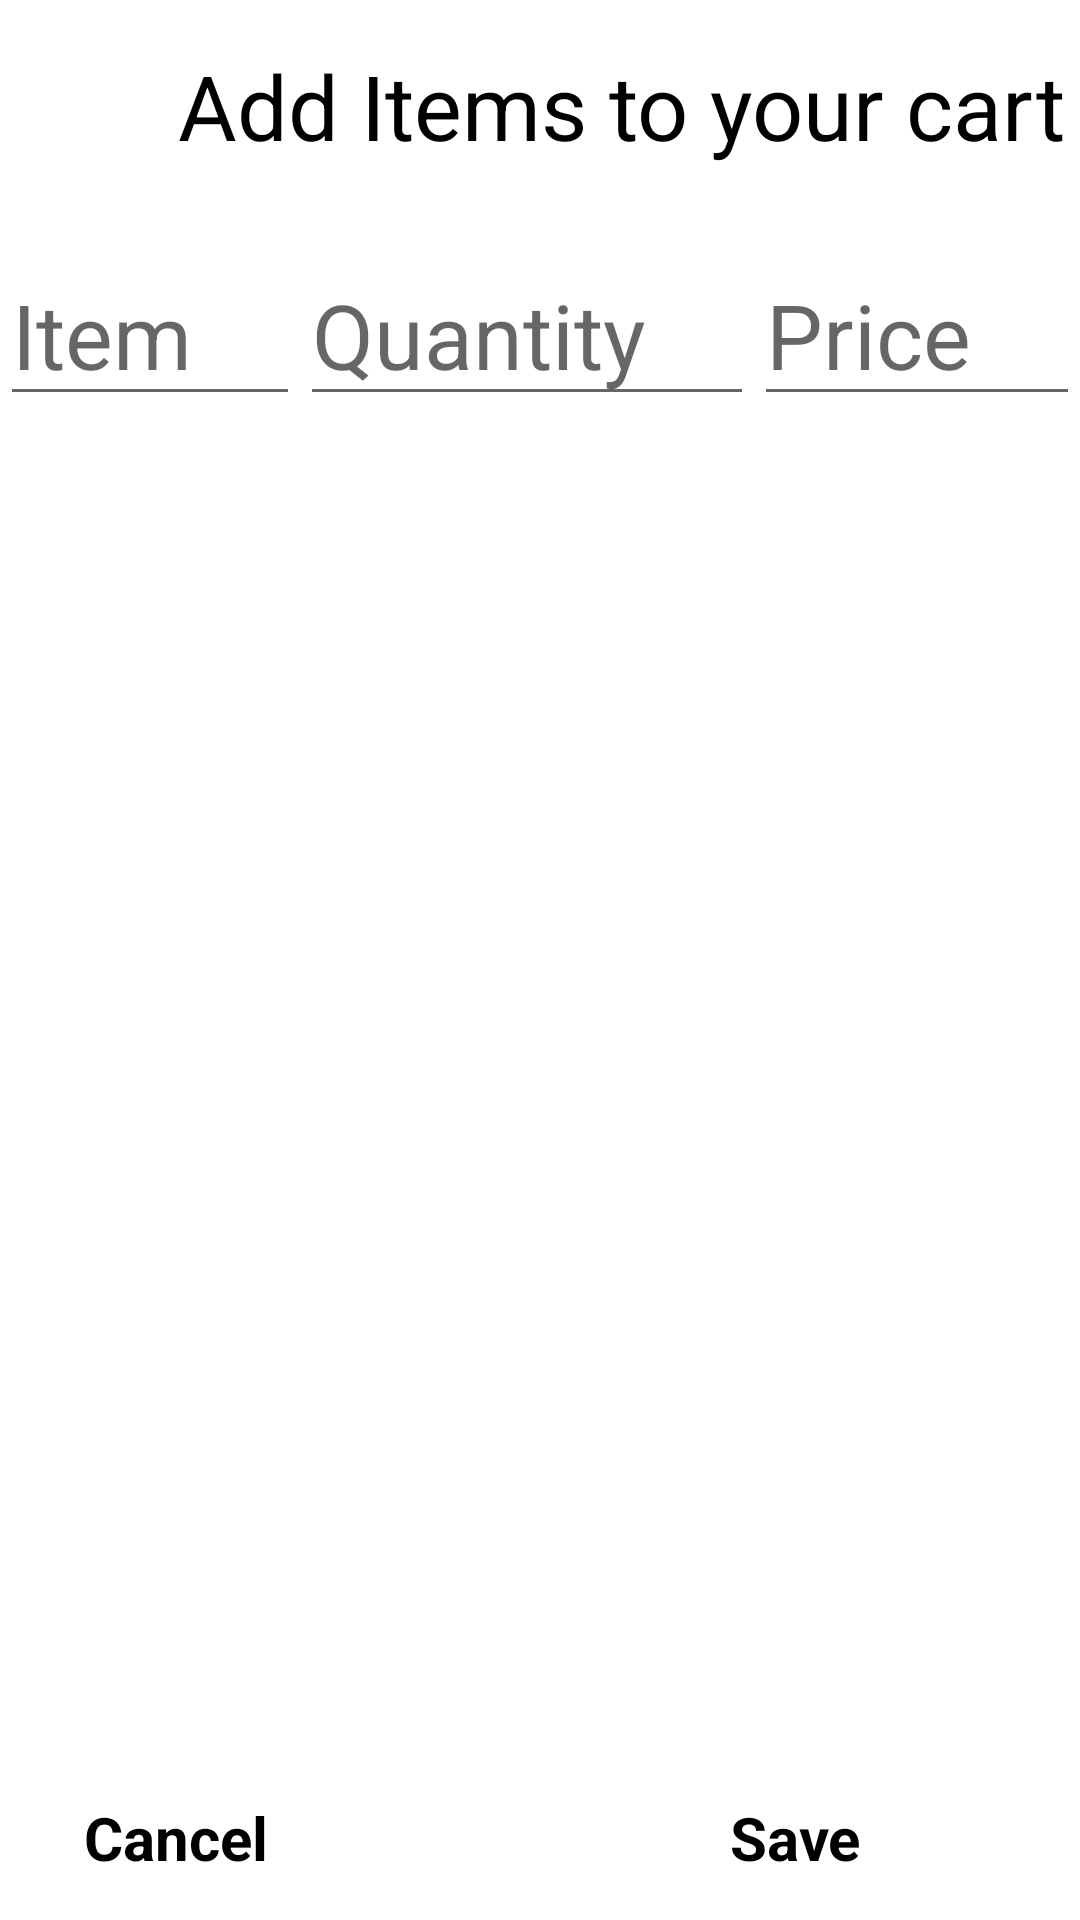

Reconstruct the res/layout file that produces this screen, plus the resources it refers to.
<!-- AndroidManifest.xml: application theme Theme.MVVM_Room -->
<!-- res/layout/grocerydialog.xml -->
<?xml version="1.0" encoding="utf-8"?>
<androidx.constraintlayout.widget.ConstraintLayout
    xmlns:android="http://schemas.android.com/apk/res/android"
    xmlns:app="http://schemas.android.com/apk/res-auto"
    android:layout_width="310dp"
    android:layout_height="250dp"
    android:background="@drawable/rectangle">

    
    <TextView
        android:id="@+id/tvTitle"
        android:layout_width="wrap_content"
        android:layout_height="wrap_content"
        android:layout_marginTop="15dp"
        android:layout_marginEnd="5dp"
        android:layout_marginRight="5dp"
        android:layout_marginBottom="26dp"
        android:text="@string/title"
        android:textColor="@color/black"
        android:textSize="30dp"
        app:layout_constraintBottom_toTopOf="@+id/linearLayout"
        app:layout_constraintEnd_toEndOf="parent"
        app:layout_constraintTop_toTopOf="parent" />

    
    <LinearLayout
        android:id="@+id/linearLayout"
        android:layout_width="match_parent"
        android:layout_height="0dp"
        android:layout_marginBottom="66dp"
        android:weightSum="3"
        app:layout_constraintBottom_toTopOf="@+id/tvSave"
        app:layout_constraintEnd_toEndOf="parent"
        app:layout_constraintStart_toStartOf="parent"
        app:layout_constraintTop_toBottomOf="@+id/tvTitle">

        
        <EditText
            android:id="@+id/etItemName"
            android:layout_width="wrap_content"
            android:layout_height="wrap_content"
            android:layout_margin="0dp"
            android:layout_weight="1"
            android:hint="@string/etItem"
            android:textSize="30dp"
            app:layout_constraintBottom_toTopOf="@+id/tvCancel"
            app:layout_constraintEnd_toEndOf="parent"
            app:layout_constraintHorizontal_bias="0.069"
            app:layout_constraintStart_toStartOf="parent"
            app:layout_constraintTop_toTopOf="parent"
            app:layout_constraintVertical_bias="0.661" />

        
        <EditText
            android:id="@+id/etItemQuantity"
            android:layout_width="wrap_content"
            android:layout_height="wrap_content"
            android:layout_margin="0dp"
            android:layout_weight="1"
            android:hint="@string/etQuantity"
            android:inputType="number"
            android:textSize="30dp"
            app:layout_constraintBottom_toBottomOf="parent"
            app:layout_constraintEnd_toStartOf="@+id/etItemPrice"
            app:layout_constraintHorizontal_bias="0.461"
            app:layout_constraintStart_toEndOf="@+id/etItemName"
            app:layout_constraintTop_toBottomOf="@+id/tvTitle"
            app:layout_constraintVertical_bias="0.276" />

        
        <EditText
            android:id="@+id/etItemPrice"
            android:layout_width="wrap_content"
            android:layout_height="wrap_content"
            android:layout_margin="0dp"
            android:layout_weight="1"
            android:hint="@string/etPrice"
            android:inputType="number"
            android:textSize="30dp"
            app:layout_constraintBottom_toBottomOf="parent"
            app:layout_constraintEnd_toEndOf="parent"
            app:layout_constraintHorizontal_bias="0.861"
            app:layout_constraintStart_toEndOf="@+id/etItemName"
            app:layout_constraintTop_toTopOf="parent" />

    </LinearLayout>

    
    <TextView
        android:id="@+id/tvSave"
        android:layout_width="0dp"
        android:layout_height="wrap_content"
        android:layout_marginEnd="16dp"
        android:layout_marginRight="16dp"
        android:layout_marginBottom="14dp"
        android:text="@string/save"
        android:textColor="@color/black"
        android:textSize="20dp"
        android:textStyle="bold"
        app:layout_constraintBottom_toBottomOf="parent"
        app:layout_constraintEnd_toEndOf="parent"
        app:layout_constraintStart_toEndOf="@+id/tvCancel"
        app:layout_constraintTop_toBottomOf="@+id/linearLayout" />

    
    <TextView
        android:id="@+id/tvCancel"
        android:layout_width="wrap_content"
        android:layout_height="wrap_content"
        android:layout_marginStart="28dp"
        android:layout_marginLeft="28dp"
        android:layout_marginEnd="154dp"
        android:layout_marginRight="154dp"
        android:layout_marginBottom="14dp"
        android:text="@string/cancel"
        android:textColor="@color/black"
        android:textSize="20dp"
        android:textStyle="bold"
        app:layout_constraintBottom_toBottomOf="parent"
        app:layout_constraintEnd_toStartOf="@+id/tvSave"
        app:layout_constraintStart_toStartOf="parent" />

</androidx.constraintlayout.widget.ConstraintLayout>
<!-- resources referenced by this layout -->
<resources>
  <color name="black">#FF000000</color>
  <string name="cancel">Cancel</string>
  <string name="etItem">Item</string>
  <string name="etPrice">Price</string>
  <string name="etQuantity">Quantity</string>
  <string name="save">Save</string>
  <string name="title">Add Items to your cart</string>
  <style name="Theme.MVVM_Room" parent="Theme.MaterialComponents.DayNight.DarkActionBar">
          
          <item name="colorPrimary">@color/green</item>
          <item name="colorPrimaryVariant">@color/dark_green</item>
          <item name="colorOnPrimary">@color/ocean_blue</item>
          
          <item name="colorSecondary">@color/green</item>
          <item name="colorSecondaryVariant">@color/dark_green</item>
          <item name="colorOnSecondary">@color/ocean_blue</item>
          
          <item name="android:statusBarColor" tools:targetApi="l">?attr/colorPrimaryVariant</item>
          
      </style>
  <color name="green">#0AD042</color>
  <color name="dark_green">#03551A</color>
  <color name="ocean_blue">#03DAC5</color>
</resources>
